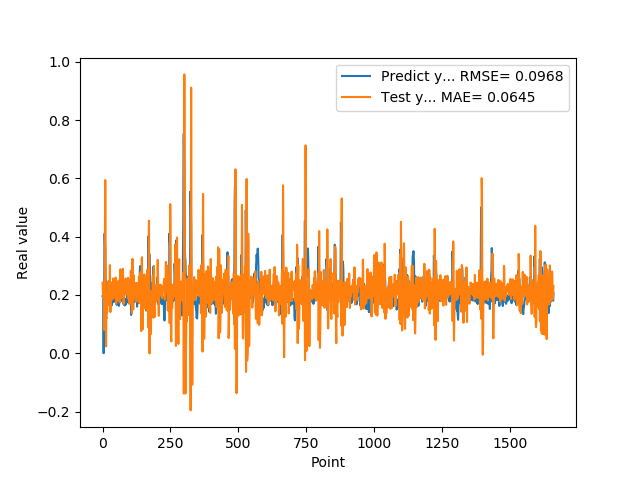

The file beside this chart, header and first rows:
1.955727785830000398e-01, 2.421026148706112713e-01
1.954265981910000005e-01, 2.150239942456892428e-01
2.004670947789999880e-01, 1.922032548301254307e-01
2.029463946819999587e-01, 2.363654968412099711e-01
0.000000000000000000e+00, 2.271193689673554894e-01
1.862521618600000151e-01, 2.415311595662766597e-01
1.862153261900000301e-01, 8.017169768769451255e-02
4.038094580169999670e-01, 1.532237117463818576e-01
4.118085205549999461e-01, 9.138679735137930638e-02
3.743042349819999948e-01, 4.558582440368358912e-01
3.571429848669999685e-01, 5.944420194054361728e-01
2.572054266930000055e-01, 4.452062038170607194e-01
2.409307956699999753e-01, 1.428022062258089420e-01
2.253161966800000249e-01, 2.337794489773704215e-02
1.935185044999999937e-01, 1.218686497118393053e-01
1.787700653079999924e-01, 1.204009161846777004e-01
1.622045934200000150e-01, 1.636585555240827050e-01
1.761920750140000269e-01, 1.407841711603800561e-01
1.883655935530000325e-01, 1.738013732022172242e-01
1.861467957499999548e-01, 1.870788282423129778e-01
1.954913884399999968e-01, 2.201306150512143400e-01
1.954011768099999935e-01, 2.474719986470048649e-01
1.660518944260000185e-01, 2.213527329688716183e-01
1.907722949980000249e-01, 2.288460337401218292e-01
2.156041562559999625e-01, 2.372462811421500450e-01
1.898660957809999716e-01, 1.655436150118380079e-01
1.770474612709999895e-01, 2.120286762237116596e-01
2.001174986360000074e-01, 3.023253695977170530e-01
1.948629021640000125e-01, 2.050773600389761142e-01
1.922753006219999894e-01, 1.413754649123674101e-01
1.779100298880000042e-01, 2.429991251010877040e-01
1.810636967419999854e-01, 2.427839201785973455e-01
1.680064052340000114e-01, 1.955808092973130297e-01
1.635809391740000174e-01, 2.100449279851540618e-01
1.706920862200000111e-01, 2.302318693978582242e-01
1.916799396280000345e-01, 2.126016381424906954e-01
2.085516005749999957e-01, 1.846979156965350422e-01
2.058236002919999752e-01, 2.431108616344846429e-01
1.828240007160000513e-01, 2.259402357485815194e-01
1.857409924269999846e-01, 2.565886492421008969e-01
1.775099337099999841e-01, 2.294319831100099238e-01
1.752161234619999952e-01, 1.897486866265978567e-01
1.971126049759999999e-01, 2.020773122752475282e-01
1.845117062330000057e-01, 2.086995970600740713e-01
1.984785944219999987e-01, 2.237469236988685051e-01
2.143009155989999692e-01, 2.326321271269523872e-01
1.841159015890000139e-01, 2.129212334096920178e-01
2.104043960570000094e-01, 2.299365459991142835e-01
2.032361328599999739e-01, 2.596731270606709718e-01
2.088565975429999833e-01, 1.879504499082743363e-01
1.960448026660000231e-01, 1.697766422660441366e-01
1.900728046889999523e-01, 2.445286292017267715e-01
1.658952832220000062e-01, 2.341019157479766744e-01
1.872539073229999851e-01, 2.099132990841107993e-01
1.852532625200000171e-01, 1.790368203832990446e-01
1.799222826959999966e-01, 2.151621330245217789e-01
2.012764066460000223e-01, 2.241317450001253653e-01
1.978618204589999985e-01, 2.179650699755052157e-01
1.950792670250000027e-01, 1.996676797561700301e-01
1.711323857310000085e-01, 2.492802358531302498e-01
1.623787879939999901e-01, 2.405930105157426113e-01
... 1,599 more rows
